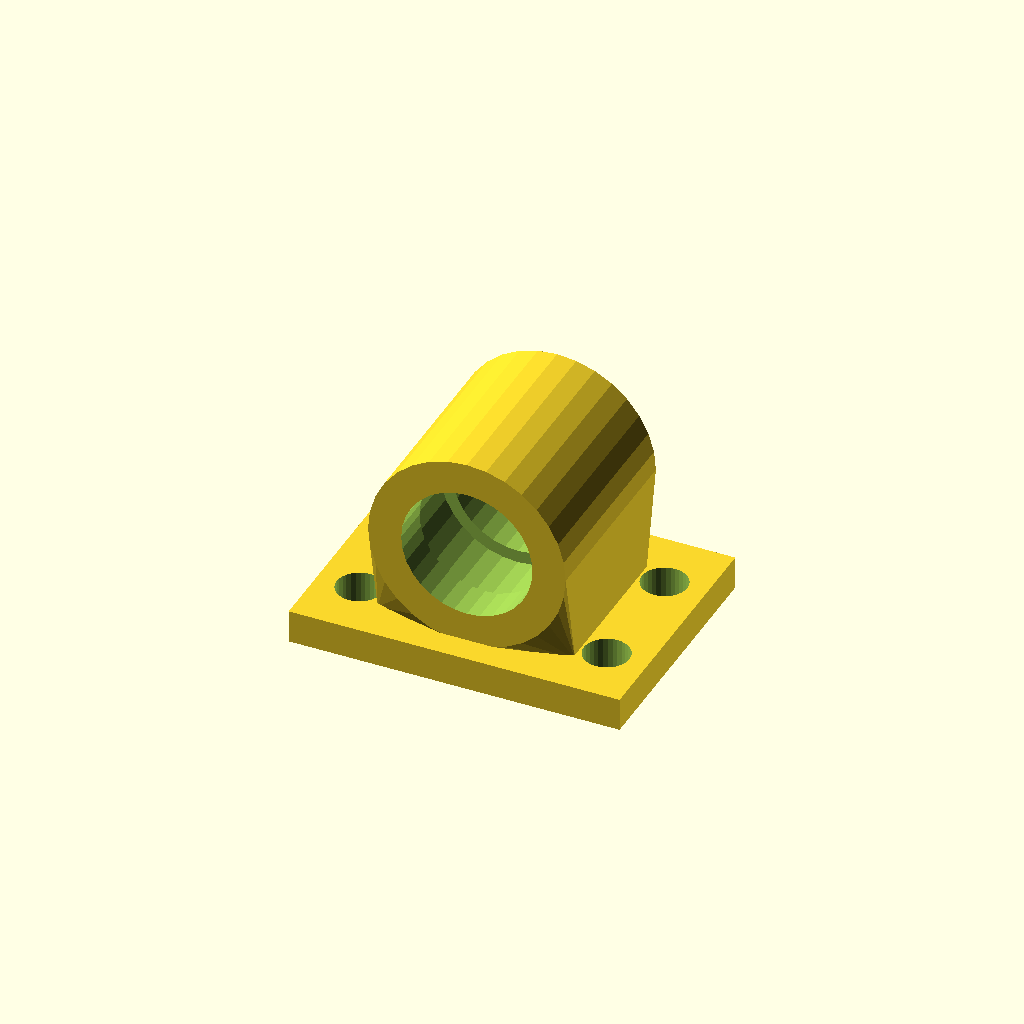
Cell 1: the model at its default parameters.
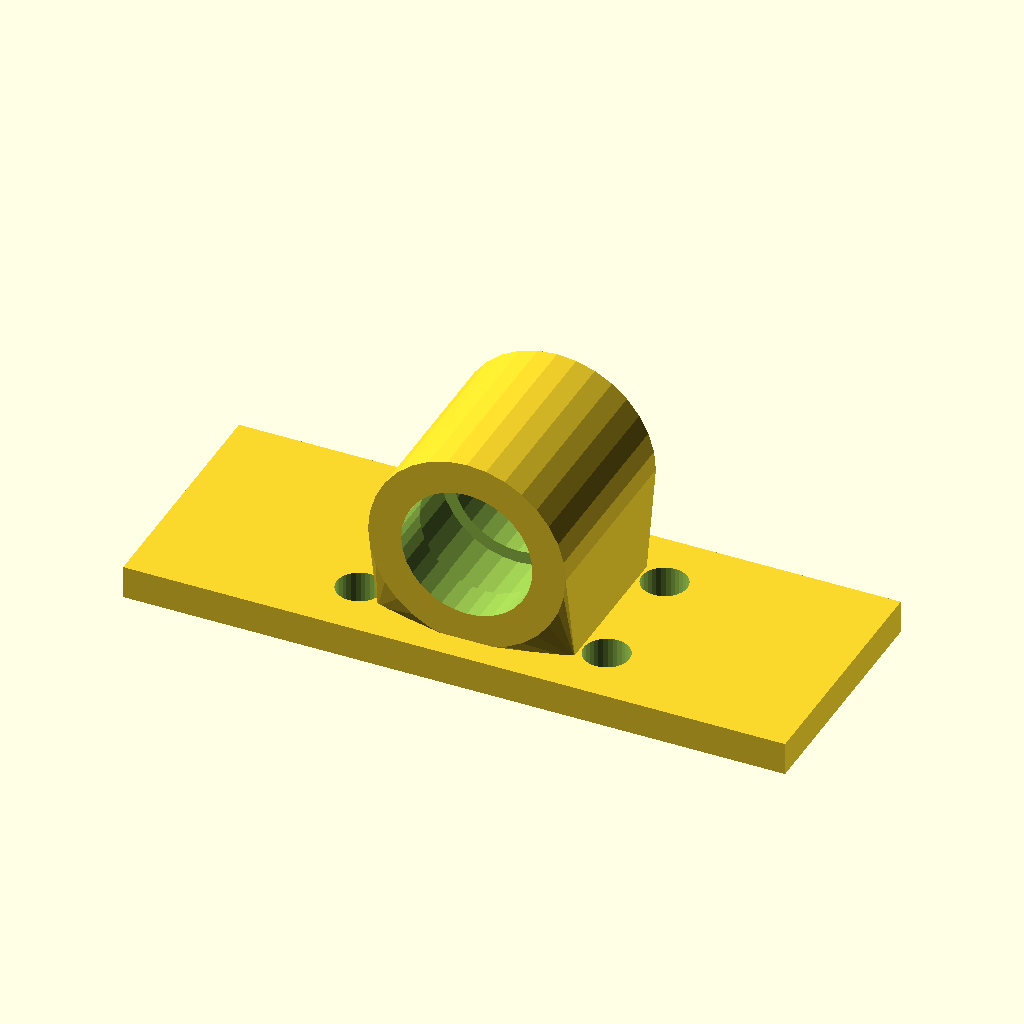
Cell 2: the same model with base_w = 160.
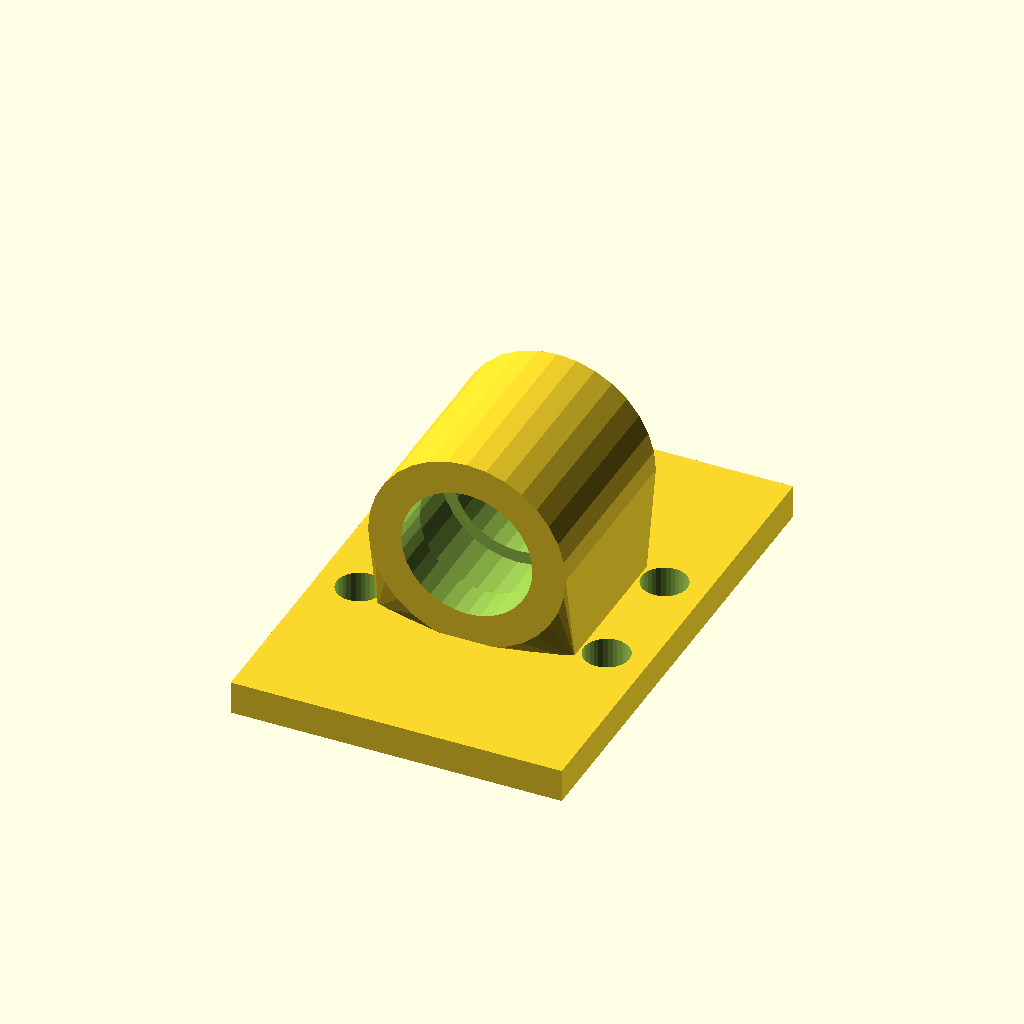
Cell 3: the same model with base_d = 120.
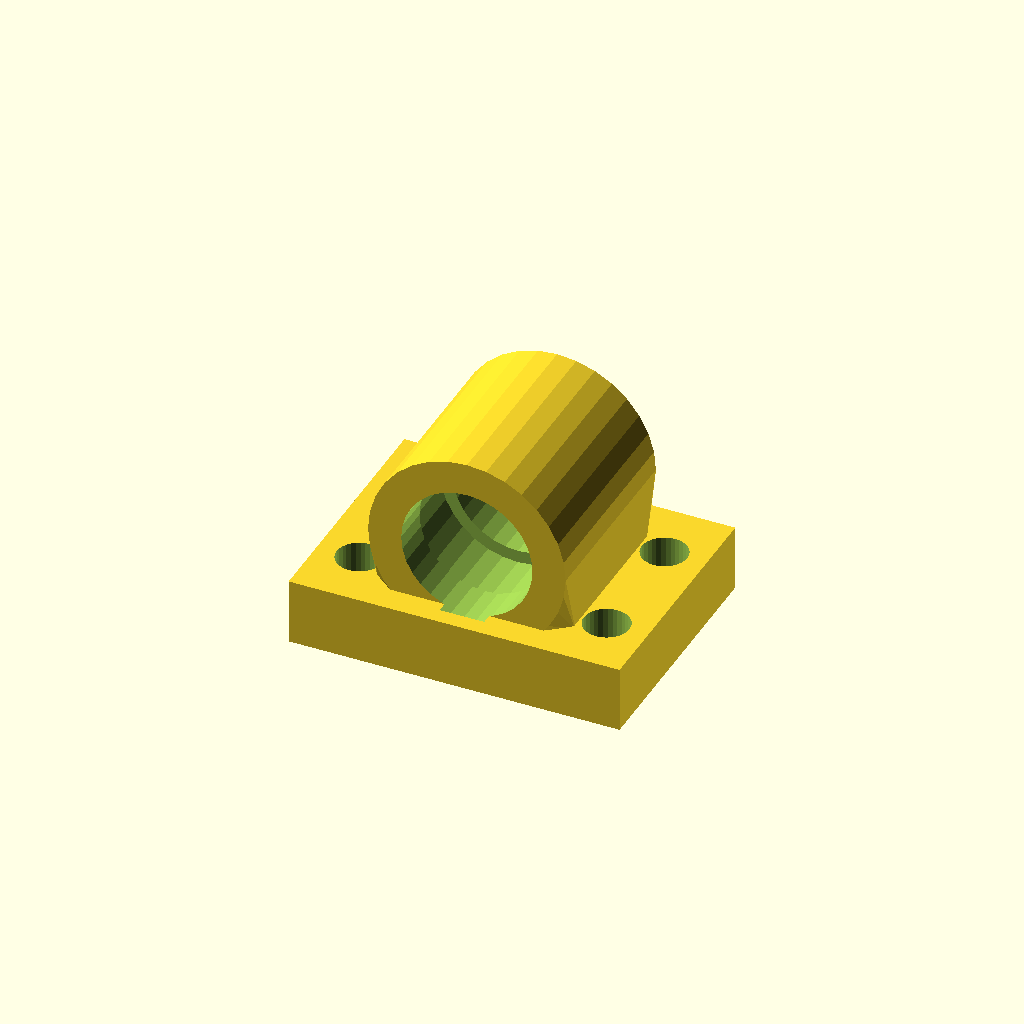
Cell 4: the same model with base_t = 16.
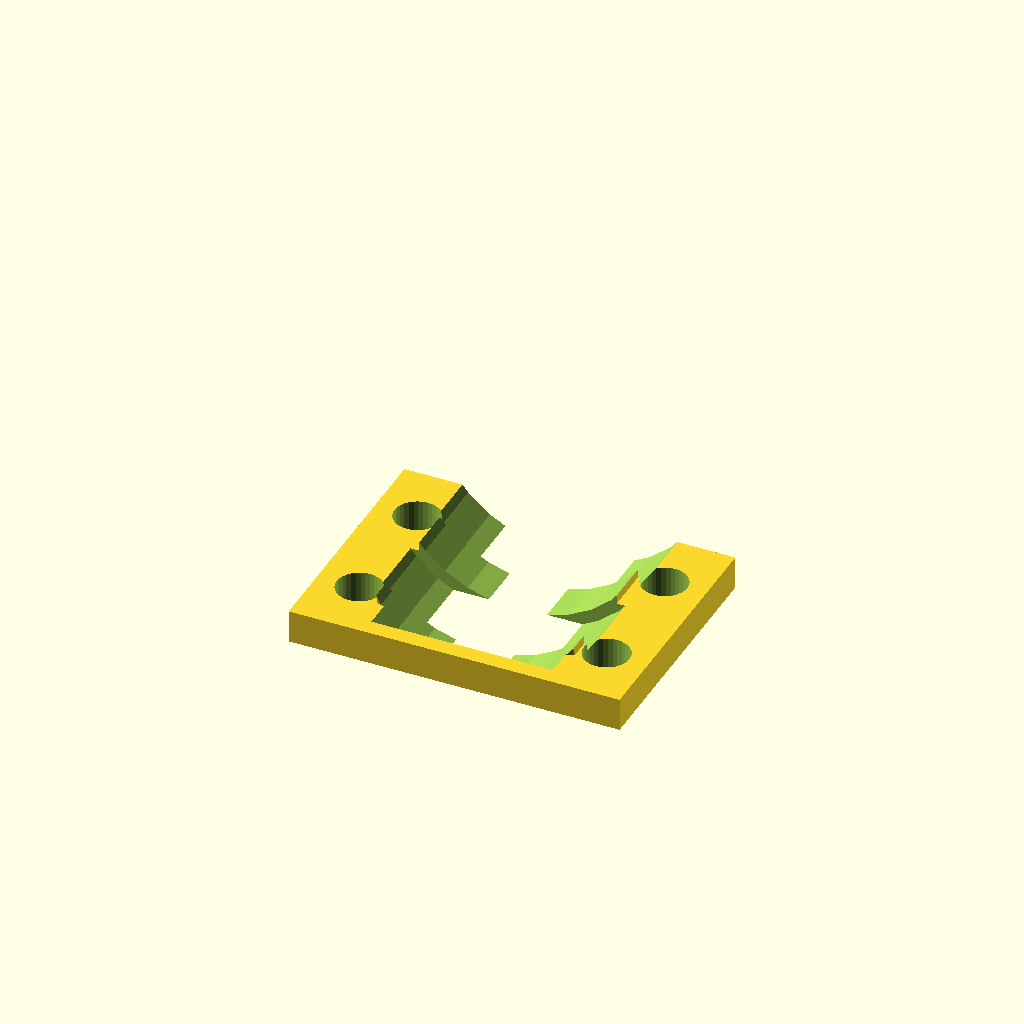
Cell 5: the same model with bore_d = 63.5.
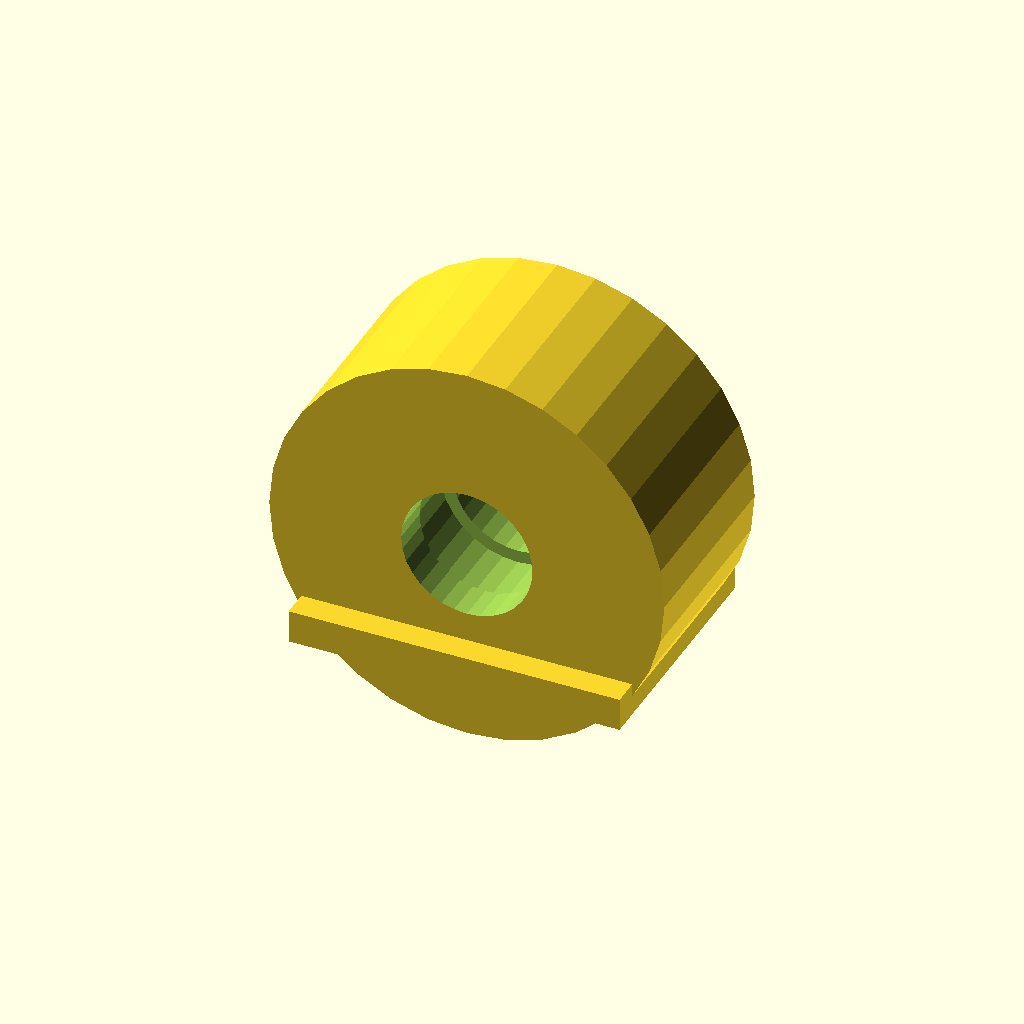
Cell 6: the same model with house_r = 47.76.
All cells are drawn from one camera (rotation 55°, 0°, 25°, orthographic, colour scheme Cornfield), so only the parameter changes between them.
Source of the model, optional_data/data/gen3/bearingblocks/part_0034.scad:
$fn = 32;

// ----------------------------------------------------------------------
// Bearing block: 80 x 60 mm base, 31.75 mm bore at 30.88 mm
// ----------------------------------------------------------------------

// --- parameters (mm) ---
base_w = 80;              // base width
base_d = 60;              // base depth
base_t = 8;               // base thickness
bore_d = 31.75;           // shaft / bearing bore
house_r = 23.88;          // housing outer radius
house_len = 46.8;         // housing length along the shaft
foot_w = 47.76;           // foot width under the housing
foot_len = 36.8;          // foot length along the shaft
axis_z = 30.88;           // bore axis height above the base
holes_d = 11;             // mounting holes
hole_x = 29.88;           // mounting hole spacing
seat_d = 12;              // bearing seat depth
seat_wall = 3;            // seat wall thickness

difference() {
  union() {
    /* base plate with its underside on z = 0 */
    translate([0, 0, base_t / 2]) cube([base_w, base_d, base_t], center = true);
    /* hull foot: a straight web blending into the round housing */
    hull() {
      translate([0, 0, base_t - 0.5]) cube([foot_w, foot_len, 1.6], center = true);
      translate([0, 0, axis_z]) rotate([-90, 0, 0]) cylinder(h = house_len, d = 2 * house_r, center = true);
    }
  }
  /* bore through the housing, 2.5 mm clear on both sides */
  translate([0, 0, axis_z]) rotate([-90, 0, 0]) cylinder(h = house_len + 5, d = bore_d, center = true);
  /* bearing seats, recessed into both ends of the housing */
  for (sy = [-1, 1]) {
    translate([0, sy * (house_len / 2 - seat_d + 2.5), axis_z]) rotate([-90, 0, 0]) cylinder(h = seat_d + 5, d = bore_d + 2 * seat_wall);
  }
  /* mounting holes through the base plate */
  for (hx = [-29.88, 29.88]) {
    for (hy = [-15, 15]) {
      translate([hx, hy, -2.5]) cylinder(h = base_t + 5, d = holes_d);
    }
  }
}
Parameter table extracted from the source (name, type, default, range or options):
base_w: number, default 80
base_d: number, default 60
base_t: number, default 8
bore_d: number, default 31.75
house_r: number, default 23.88
house_len: number, default 46.8
foot_w: number, default 47.76
foot_len: number, default 36.8
axis_z: number, default 30.88
holes_d: number, default 11
hole_x: number, default 29.88
seat_d: number, default 12
seat_wall: number, default 3
